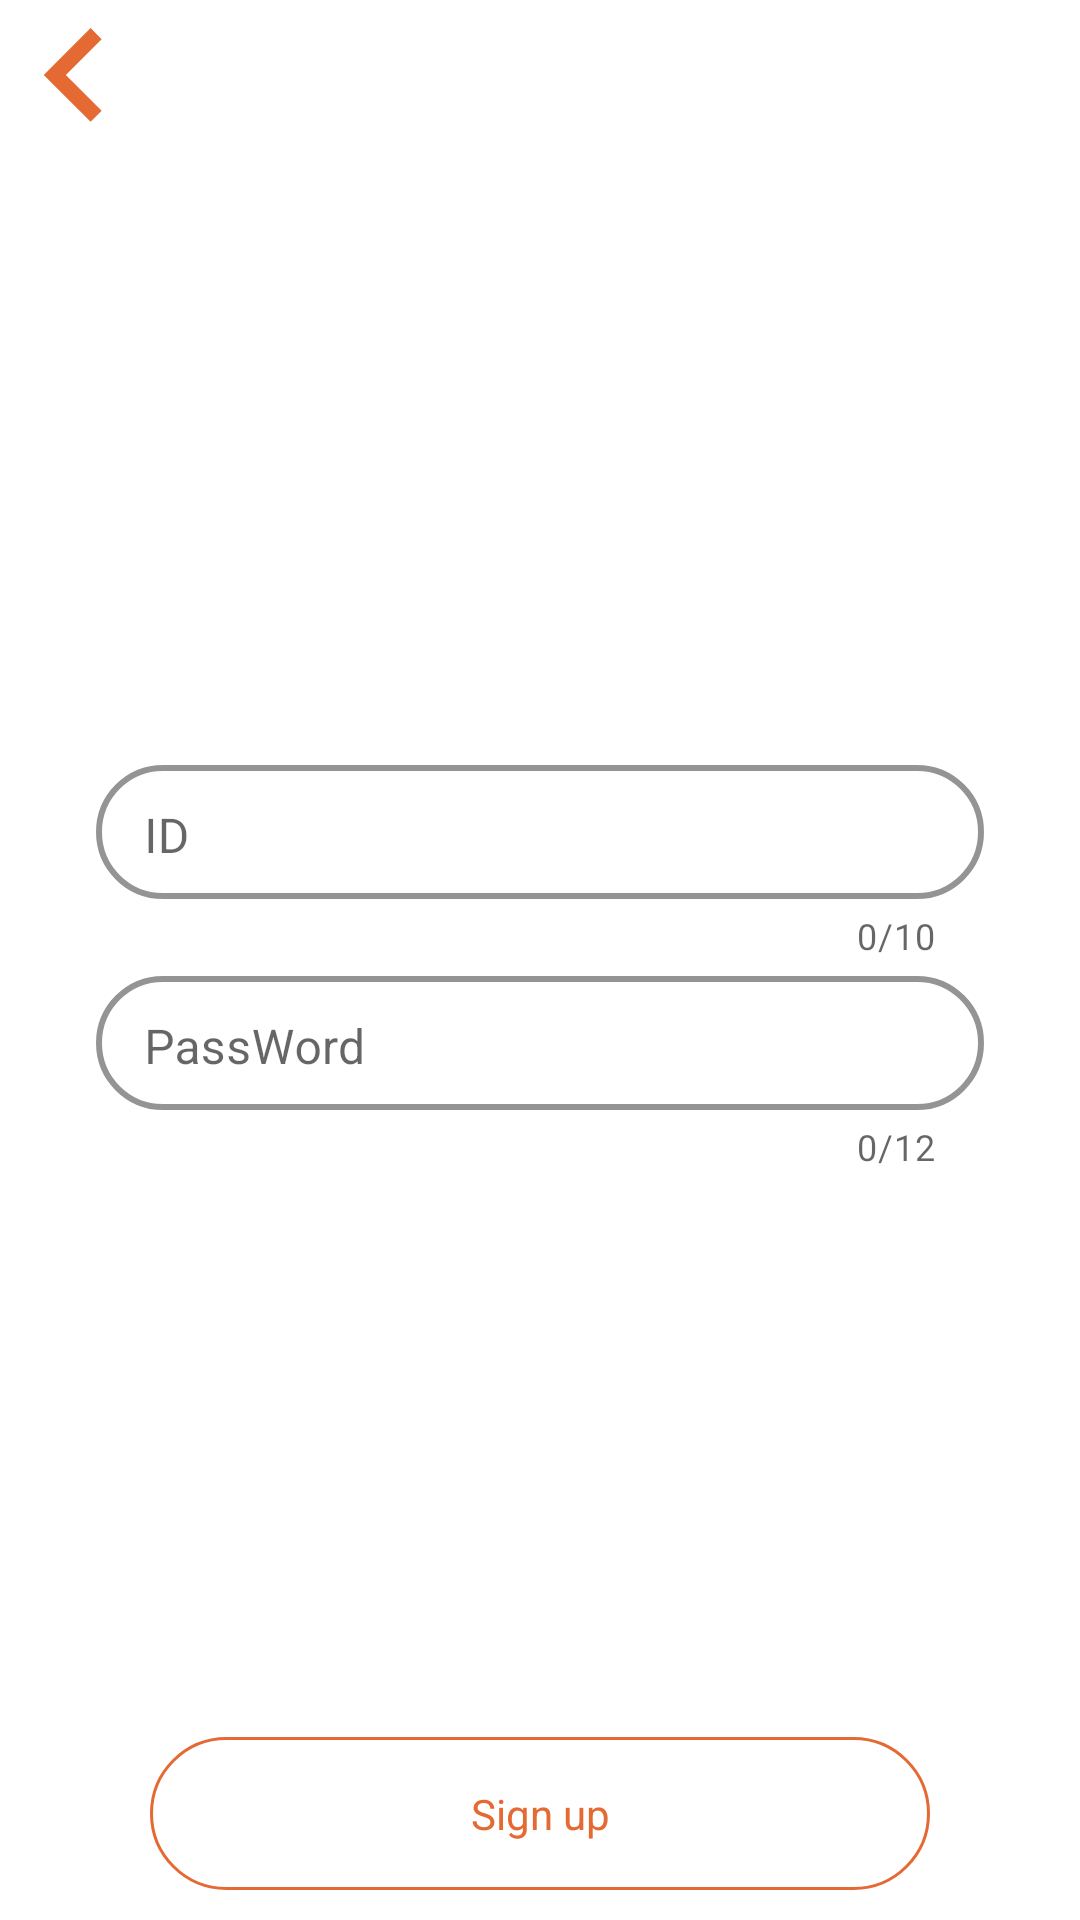

This screen was rendered from an Android layout file. Write that file and the resources it references.
<!-- AndroidManifest.xml: application theme AppTheme -->
<!-- res/layout/login3.xml -->
<?xml version="1.0" encoding="utf-8"?>
<FrameLayout xmlns:android="http://schemas.android.com/apk/res/android"
    xmlns:app="http://schemas.android.com/apk/res-auto"
    android:id="@+id/login_bg1"
    android:background="@color/white"
    android:orientation="vertical"
    android:layout_width="match_parent"
    android:layout_height="match_parent">


    <ImageView
        android:id="@+id/back_btn3"
        android:layout_width="wrap_content"
        android:layout_height="wrap_content"
        android:src="@drawable/ic_back" />



    <LinearLayout
        android:layout_margin="32dp"
        android:layout_gravity="center"
        android:layout_width="match_parent"
        android:layout_height="wrap_content"
        android:theme="@style/AppTheme1"
        android:orientation="vertical">

        <com.google.android.material.textfield.TextInputLayout
            android:id="@+id/id_text"
            android:layout_width="match_parent"
            android:layout_height="wrap_content"
            app:counterEnabled="true"
            app:counterMaxLength="10"
            app:boxBackgroundColor="@color/white"
            app:boxBackgroundMode="outline"
            app:boxStrokeColor="@color/main"
            app:boxStrokeWidth="2dp"
            app:boxCollapsedPaddingTop="15dp"
            app:boxCornerRadiusTopEnd="30dp"
            app:boxCornerRadiusTopStart="30dp"
            app:boxCornerRadiusBottomEnd="30dp"
            app:boxCornerRadiusBottomStart="30dp"
            android:hint="ID"
            >
            <com.google.android.material.textfield.TextInputEditText
                android:layout_width="match_parent"
                android:layout_height="wrap_content"
                android:inputType="text"
                android:maxLines="1"
                android:paddingTop="13dp"
                />
        </com.google.android.material.textfield.TextInputLayout>


        <com.google.android.material.textfield.TextInputLayout
            android:id="@+id/pw_text"
            android:layout_width="match_parent"
            android:layout_height="wrap_content"
            app:counterEnabled="true"
            app:counterMaxLength="12"
            app:boxBackgroundColor="@color/white"
            app:boxBackgroundMode="outline"
            app:boxStrokeColor="@color/main"
            app:boxStrokeWidth="2dp"
            app:boxCornerRadiusTopEnd="30dp"
            app:boxCornerRadiusTopStart="30dp"
            app:boxCornerRadiusBottomEnd="30dp"
            app:boxCornerRadiusBottomStart="30dp"
            android:hint="PassWord"
            >

            <com.google.android.material.textfield.TextInputEditText
                android:singleLine="true"
                android:inputType="textPassword"
                android:maxLines="1"
                android:paddingTop="13dp"
                android:layout_width="match_parent"
                android:layout_height="wrap_content"

                />
        </com.google.android.material.textfield.TextInputLayout>


    </LinearLayout>


    <LinearLayout

        android:layout_gravity="bottom"
        android:id="@+id/login_btn_layout"
        android:layout_width="match_parent"
        android:layout_height="wrap_content"
        android:paddingStart="50dp"
        android:paddingEnd="50dp"
        android:orientation="vertical">

        <TextView
            android:translationY="-10dp"
            android:background="@drawable/main_r_line_32"
            android:textColor="@color/main"
            android:layout_marginTop="16dp"
            android:gravity="center"
            android:paddingTop="@dimen/btn_top_bottom"
            android:paddingBottom="@dimen/btn_top_bottom"
            android:id="@+id/sign_up"
            android:layout_width="match_parent"
            android:layout_height="wrap_content"
            android:text="Sign up" />
    </LinearLayout>
</FrameLayout>
<!-- resources referenced by this layout -->
<resources>
  <color name="main">#E56933</color>
  <color name="white">#FFFFFF</color>
  <dimen name="btn_top_bottom">16dp</dimen>
  <!-- drawable ic_back (drawable-anydpi) -->
  <vector xmlns:android="http://schemas.android.com/apk/res/android"
      android:width="50dp"
      android:height="50dp"
      android:viewportWidth="19.2"
      android:viewportHeight="19.2"
      android:tint="#E56933"
      android:alpha="1">
    <group android:translateX="-2.4"
        android:translateY="-2.4">
        <path
            android:fillColor="#FF000000"
            android:pathData="M15.41,7.41L14,6l-6,6 6,6 1.41,-1.41L10.83,12z"/>
    </group>
  </vector>
  <!-- drawable main_r_line_32 (drawable) -->
  <?xml version="1.0" encoding="utf-8"?>
  <shape xmlns:android="http://schemas.android.com/apk/res/android">
      <solid android:color="@color/white"/>
      <stroke android:color="@color/main" android:width="1dp"/>
      <corners android:radius="32dp"/>
  </shape>
  <style name="AppTheme1" parent="Theme.MaterialComponents.Light.NoActionBar">
          
          <item name="colorPrimary">@color/colorPrimary</item>
          <item name="colorPrimaryDark">@color/colorPrimaryDark</item>
          <item name="colorAccent">@color/main</item>
  
          <item name="android:windowActivityTransitions">true</item>
  
      </style>
  <style name="AppTheme" parent="Theme.AppCompat.Light.NoActionBar">
          
          <item name="colorPrimary">@color/colorPrimary</item>
          <item name="colorPrimaryDark">@color/colorPrimaryDark</item>
          <item name="colorAccent">@color/main</item>
  
          <item name="android:windowActivityTransitions">true</item>
  
      </style>
  <color name="colorPrimary">#6200EE</color>
  <color name="colorPrimaryDark">#3700B3</color>
</resources>
